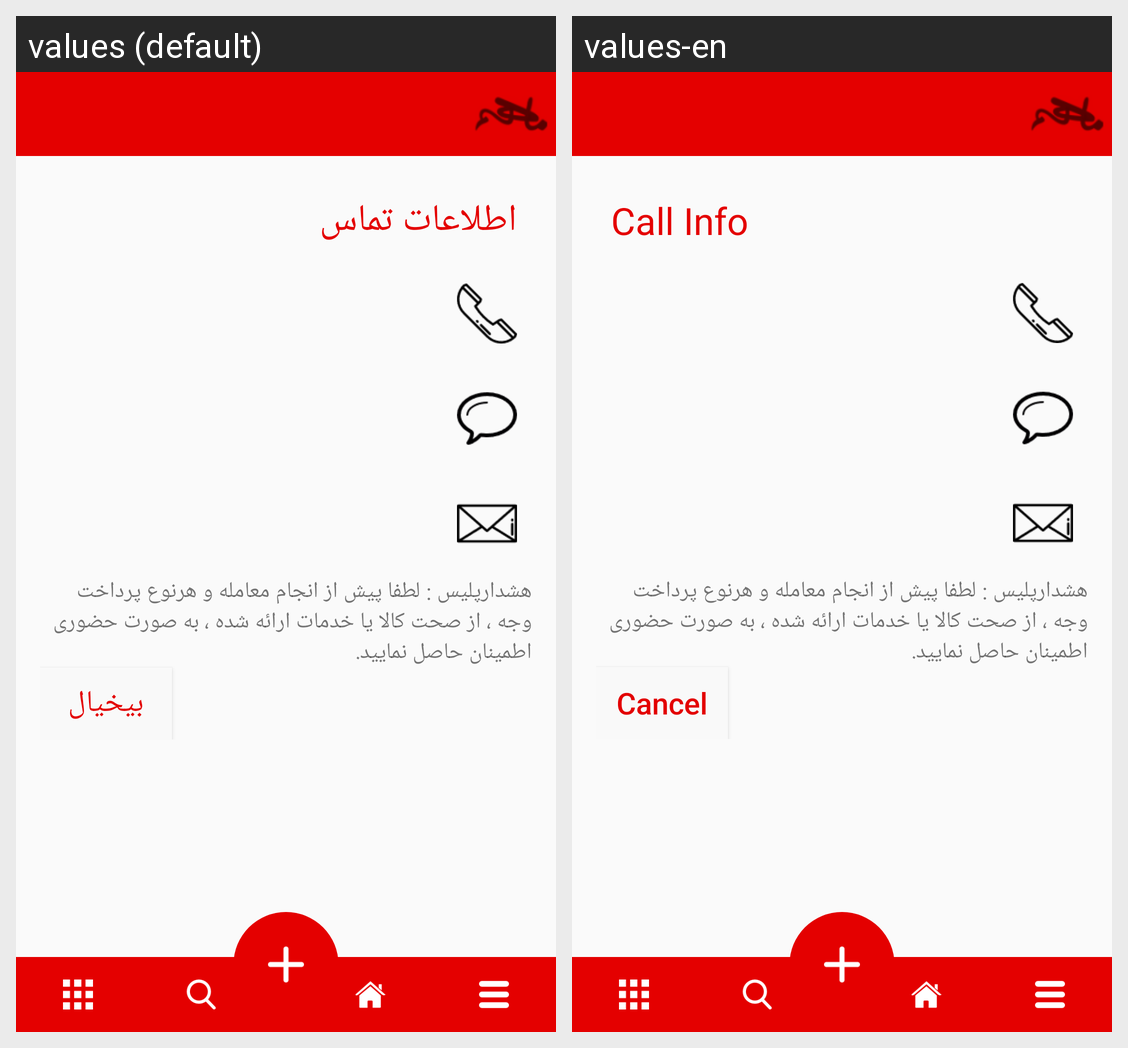

Here is an Android app screen in its default locale and in the app's own translations. Write out the translated-string differences for the strings that appear on this screen.
Android screen res/layout/activity_contact.xml rendered under 2 locales, left to right: values (default), values-en. Device: Nexus 5 (rendered at 1080×1920; each locale shown at half size, 540×960, under a caption strip naming it); theme AppTheme.
Strings drawn on this screen, with the default value and each locale's value (text and hints the layout hard-codes, and strings that could not be matched under every locale, appear in the picture but are not listed):

call_inf
  values: اطلاعات تماس
  values-en: Call Info

Contact_atten
  values: هشدارپلیس : لطفا پیش از انجام معامله و هرنوع پرداخت وجه ، از صحت کالا یا خدمات ارائه شده ، به صورت حضوری اطمینان حاصل نمایید.
  values-en: هشدارپلیس : لطفا پیش از انجام معامله و هرنوع پرداخت وجه ، از صحت کالا یا خدمات ارائه شده ، به صورت حضوری اطمینان حاصل نمایید.

Contact_exit
  values: بیخیال
  values-en: Cancel
